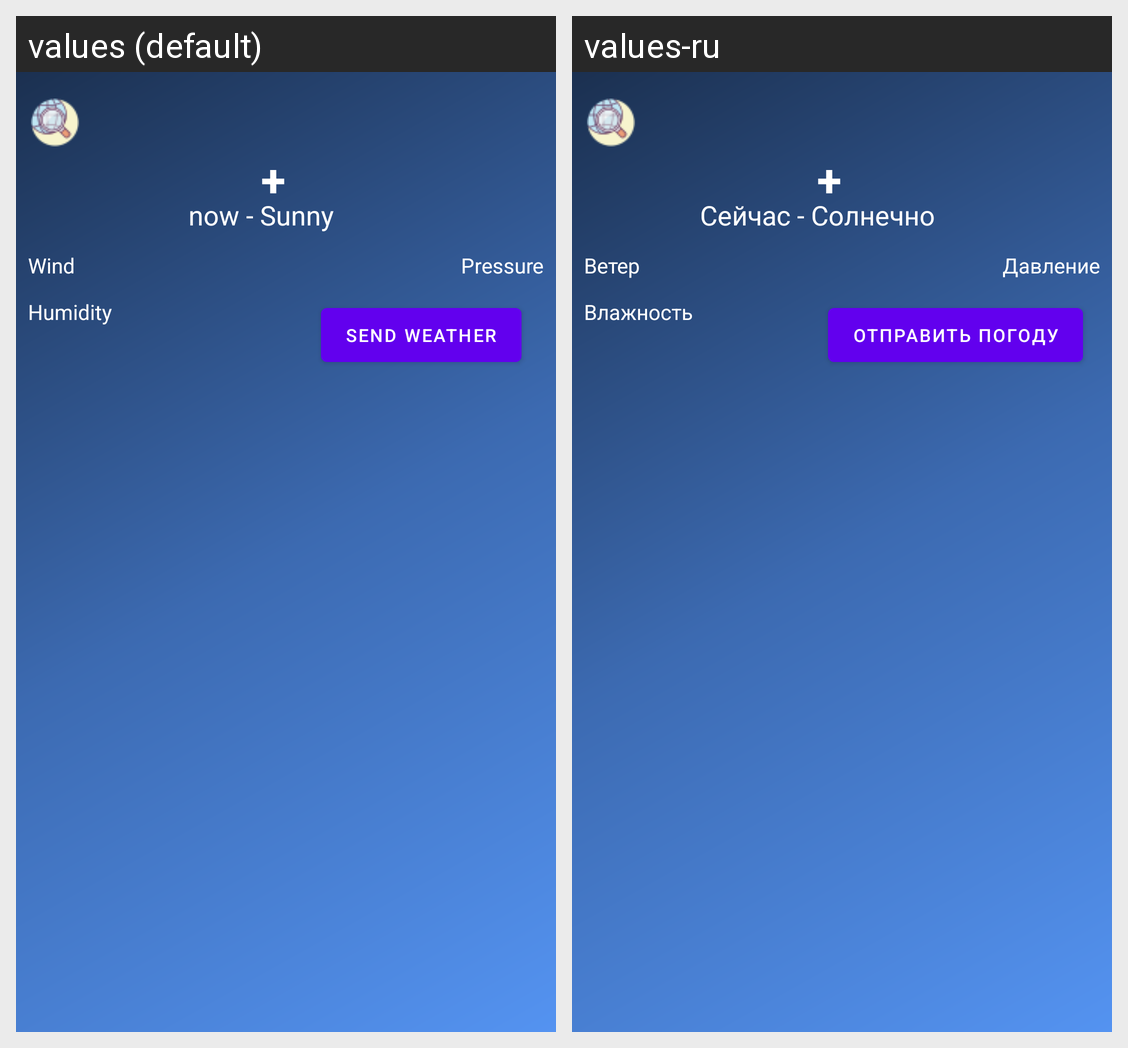

Strings drawn on this Android screen and how each of the app's shown locales translates them:
Android screen res/layout/fragment_main.xml rendered under 2 locales, left to right: values (default), values-ru. Device: Nexus 5 (rendered at 1080×1920; each locale shown at half size, 540×960, under a caption strip naming it); theme AppTheme.NoActionBar.
Strings drawn on this screen, with the default value and each locale's value (text and hints the layout hard-codes, and strings that could not be matched under every locale, appear in the picture but are not listed):

sendweather
  values: Send Weather
  values-ru: Отправить погоду

sp_16
  values: +
  values-ru: +  [not translated; the default value is used]

now_sunny
  values: now - Sunny
  values-ru: Сейчас - Солнечно

wind
  values: Wind
  values-ru: Ветер

pressure
  values: Pressure
  values-ru: Давление

humidity
  values: Humidity
  values-ru: Влажность
